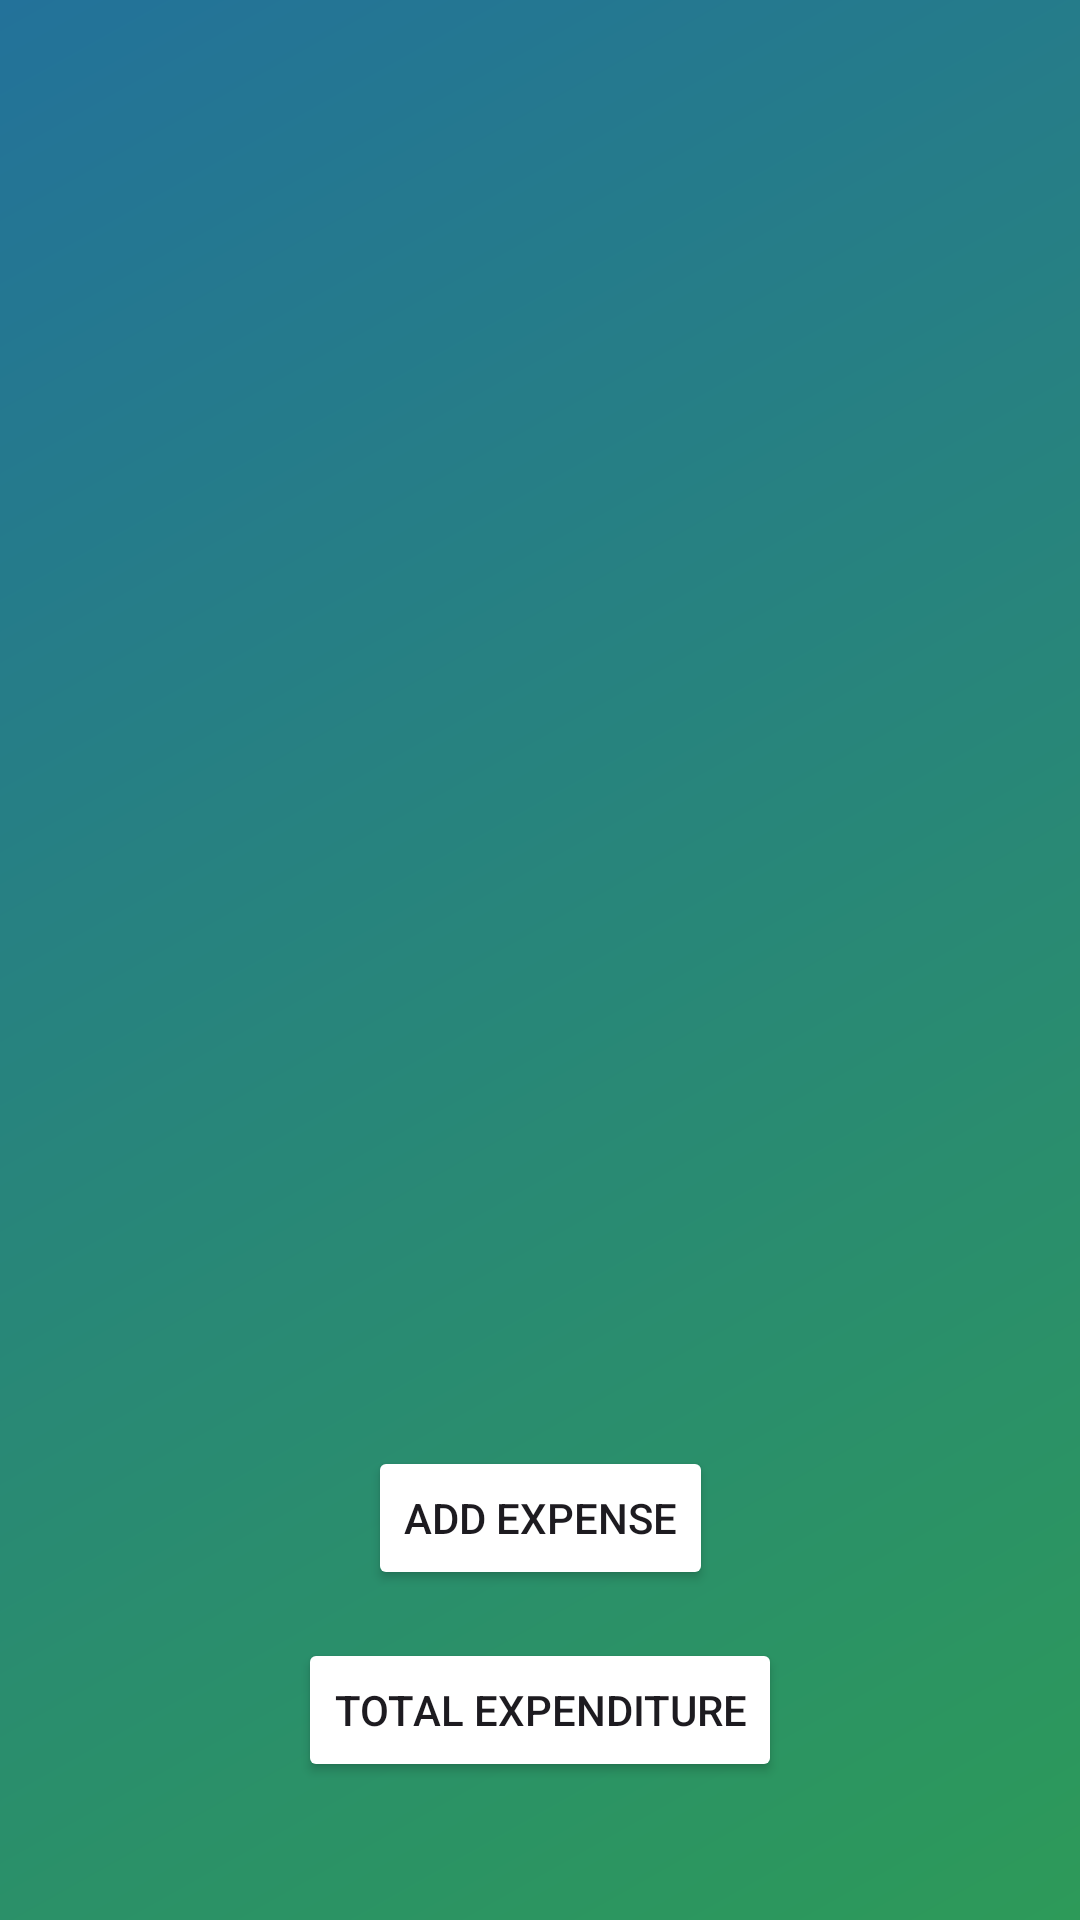

Here is an Android app screen rendered from its layout file. Give the layout XML and the strings, colors and styles it references.
<!-- AndroidManifest.xml: application theme Theme.Project_Test_2 -->
<!-- res/layout/activity_main.xml -->
<?xml version="1.0" encoding="utf-8"?>
<androidx.constraintlayout.widget.ConstraintLayout
    xmlns:android="http://schemas.android.com/apk/res/android"
    xmlns:app="http://schemas.android.com/apk/res-auto"
    xmlns:tools="http://schemas.android.com/tools"
    android:layout_width="match_parent"
    android:layout_height="match_parent"
    android:background="@drawable/gradient1"
    tools:context=".MainActivity">

    <ImageView
        android:id="@+id/imageView"
        android:layout_width="300dp"
        android:layout_height="400dp"
        android:layout_marginTop="50dp"
        android:src="@drawable/expense_logo"
        app:layout_constraintEnd_toEndOf="parent"
        app:layout_constraintStart_toStartOf="parent"
        app:layout_constraintTop_toTopOf="parent" />

    <Button
        android:id="@+id/btnAddExpense"
        android:layout_width="wrap_content"
        android:layout_height="wrap_content"
        android:text="Add Expense"
        android:backgroundTint="@color/blue"
        app:layout_constraintStart_toStartOf="parent"
        app:layout_constraintEnd_toEndOf="parent"
        app:layout_constraintTop_toBottomOf="@+id/imageView"
        android:layout_marginTop="32dp" />

    
    <Button
        android:id="@+id/btnTotalExpenditure"
        android:layout_width="wrap_content"
        android:layout_height="wrap_content"
        android:text="Total Expenditure"
        android:backgroundTint="@color/blue"
        app:layout_constraintStart_toStartOf="parent"
        app:layout_constraintEnd_toEndOf="parent"
        app:layout_constraintTop_toBottomOf="@+id/btnAddExpense"
        android:layout_marginTop="16dp" />


    <ImageView
        android:id="@+id/coin"
        android:layout_width="50dp"
        android:layout_height="50dp"
        android:scaleType="center"
        app:layout_constraintBottom_toBottomOf="parent"
        app:layout_constraintEnd_toEndOf="parent"
        app:layout_constraintStart_toStartOf="parent"
        app:layout_constraintTop_toBottomOf="@+id/btnTotalExpenditure" />

</androidx.constraintlayout.widget.ConstraintLayout>
<!-- resources referenced by this layout -->
<resources>
  <!-- drawable gradient1 (drawable) -->
  <?xml version="1.0" encoding="utf-8"?>
  <shape xmlns:android="http://schemas.android.com/apk/res/android">
      <gradient
          android:startColor="#ff2d9a59"
          android:endColor="#ff23729a"
          android:angle="135" />
  </shape>
  <style name="Theme.Project_Test_2" parent="Base.Theme.Project_Test_2" />
  <style name="Base.Theme.Project_Test_2" parent="Theme.Material3.DayNight.NoActionBar">
          
          
      </style>
</resources>
